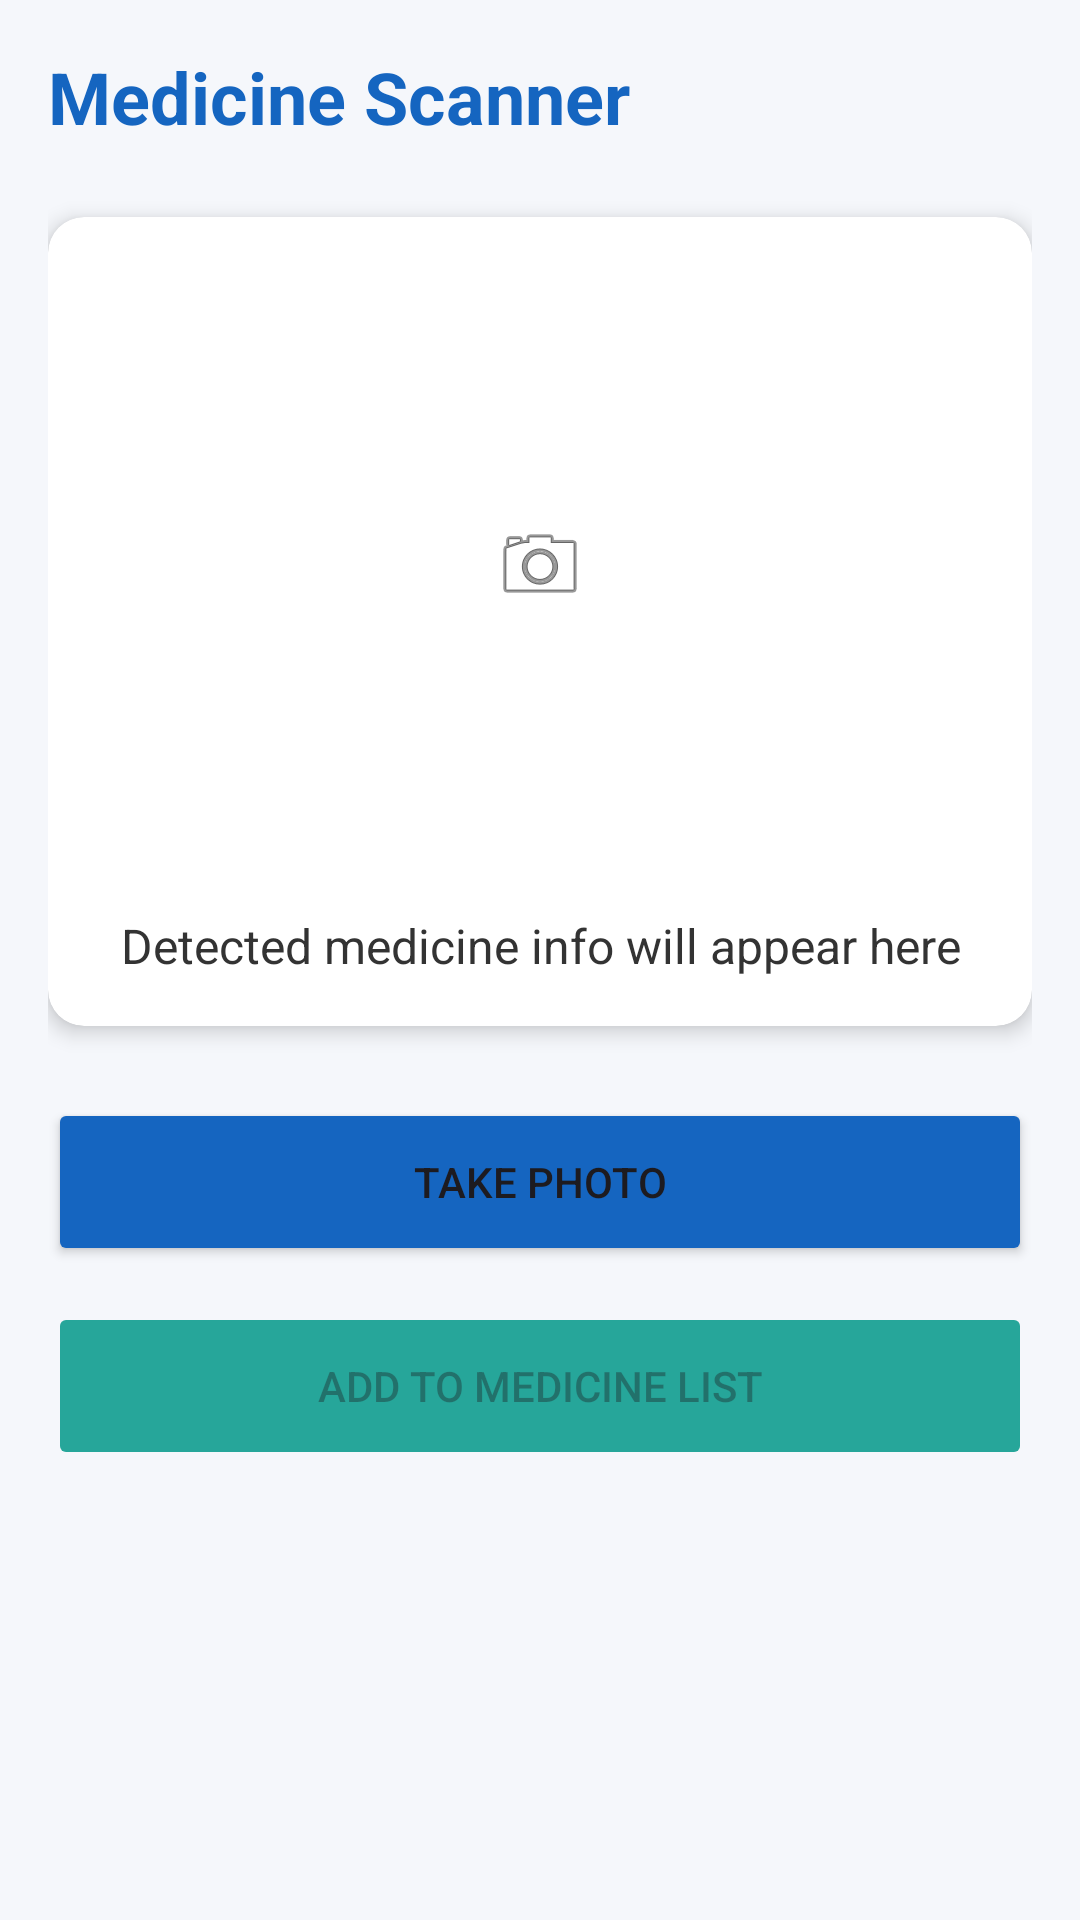

Layout XML and referenced resources for this Android screen:
<!-- AndroidManifest.xml: application theme Theme.PrathamaChikitse -->
<!-- res/layout/activity_patient.xml -->
<?xml version="1.0" encoding="utf-8"?>
<LinearLayout xmlns:android="http://schemas.android.com/apk/res/android"
    android:layout_width="match_parent"
    android:layout_height="match_parent"
    android:orientation="vertical"
    android:padding="16dp"
    android:background="#F5F7FB">

    <TextView
        android:layout_width="wrap_content"
        android:layout_height="wrap_content"
        android:text="Medicine Scanner"
        android:textSize="24sp"
        android:textStyle="bold"
        android:textColor="#1565C0"
        android:layout_marginBottom="24dp"/>

    <androidx.cardview.widget.CardView
        android:layout_width="match_parent"
        android:layout_height="wrap_content"
        android:layout_marginBottom="24dp"
        app:cardCornerRadius="12dp"
        app:cardElevation="4dp"
        xmlns:app="http://schemas.android.com/apk/res-auto">

        <LinearLayout
            android:layout_width="match_parent"
            android:layout_height="wrap_content"
            android:orientation="vertical"
            android:padding="16dp"
            android:gravity="center">

            <ImageView
                android:id="@+id/ivPreview"
                android:layout_width="200dp"
                android:layout_height="200dp"
                android:src="@android:drawable/ic_menu_camera"
                android:scaleType="centerInside"
                android:layout_marginBottom="16dp"/>

            <TextView
                android:id="@+id/resultText"
                android:layout_width="wrap_content"
                android:layout_height="wrap_content"
                android:text="Detected medicine info will appear here"
                android:textAlignment="center"
                android:textSize="16sp"
                android:textColor="#333333"/>

        </LinearLayout>
    </androidx.cardview.widget.CardView>

    <Button
        android:id="@+id/scanBtn"
        android:layout_width="match_parent"
        android:layout_height="56dp"
        android:text="TAKE PHOTO"
        android:backgroundTint="#1565C0"
        android:layout_marginBottom="12dp"/>

    <Button
        android:id="@+id/addBtn"
        android:layout_width="match_parent"
        android:layout_height="56dp"
        android:text="ADD TO MEDICINE LIST"
        android:backgroundTint="#26A69A"
        android:enabled="false"/>

</LinearLayout>
<!-- resources referenced by this layout -->
<resources>
  <style name="Theme.PrathamaChikitse" parent="Theme.Material3.DayNight.NoActionBar">
          <item name="colorPrimary">@color/primary_brand</item>
          <item name="colorSecondary">@color/accent_medical</item>
          <item name="android:windowBackground">@color/bg_soft</item>
          <item name="android:statusBarColor">@color/primary_dark</item>
      </style>
  <color name="primary_brand">#0056D2</color>
  <color name="accent_medical">#00BFA5</color>
  <color name="bg_soft">#F8FAFD</color>
  <color name="primary_dark">#003A94</color>
</resources>
